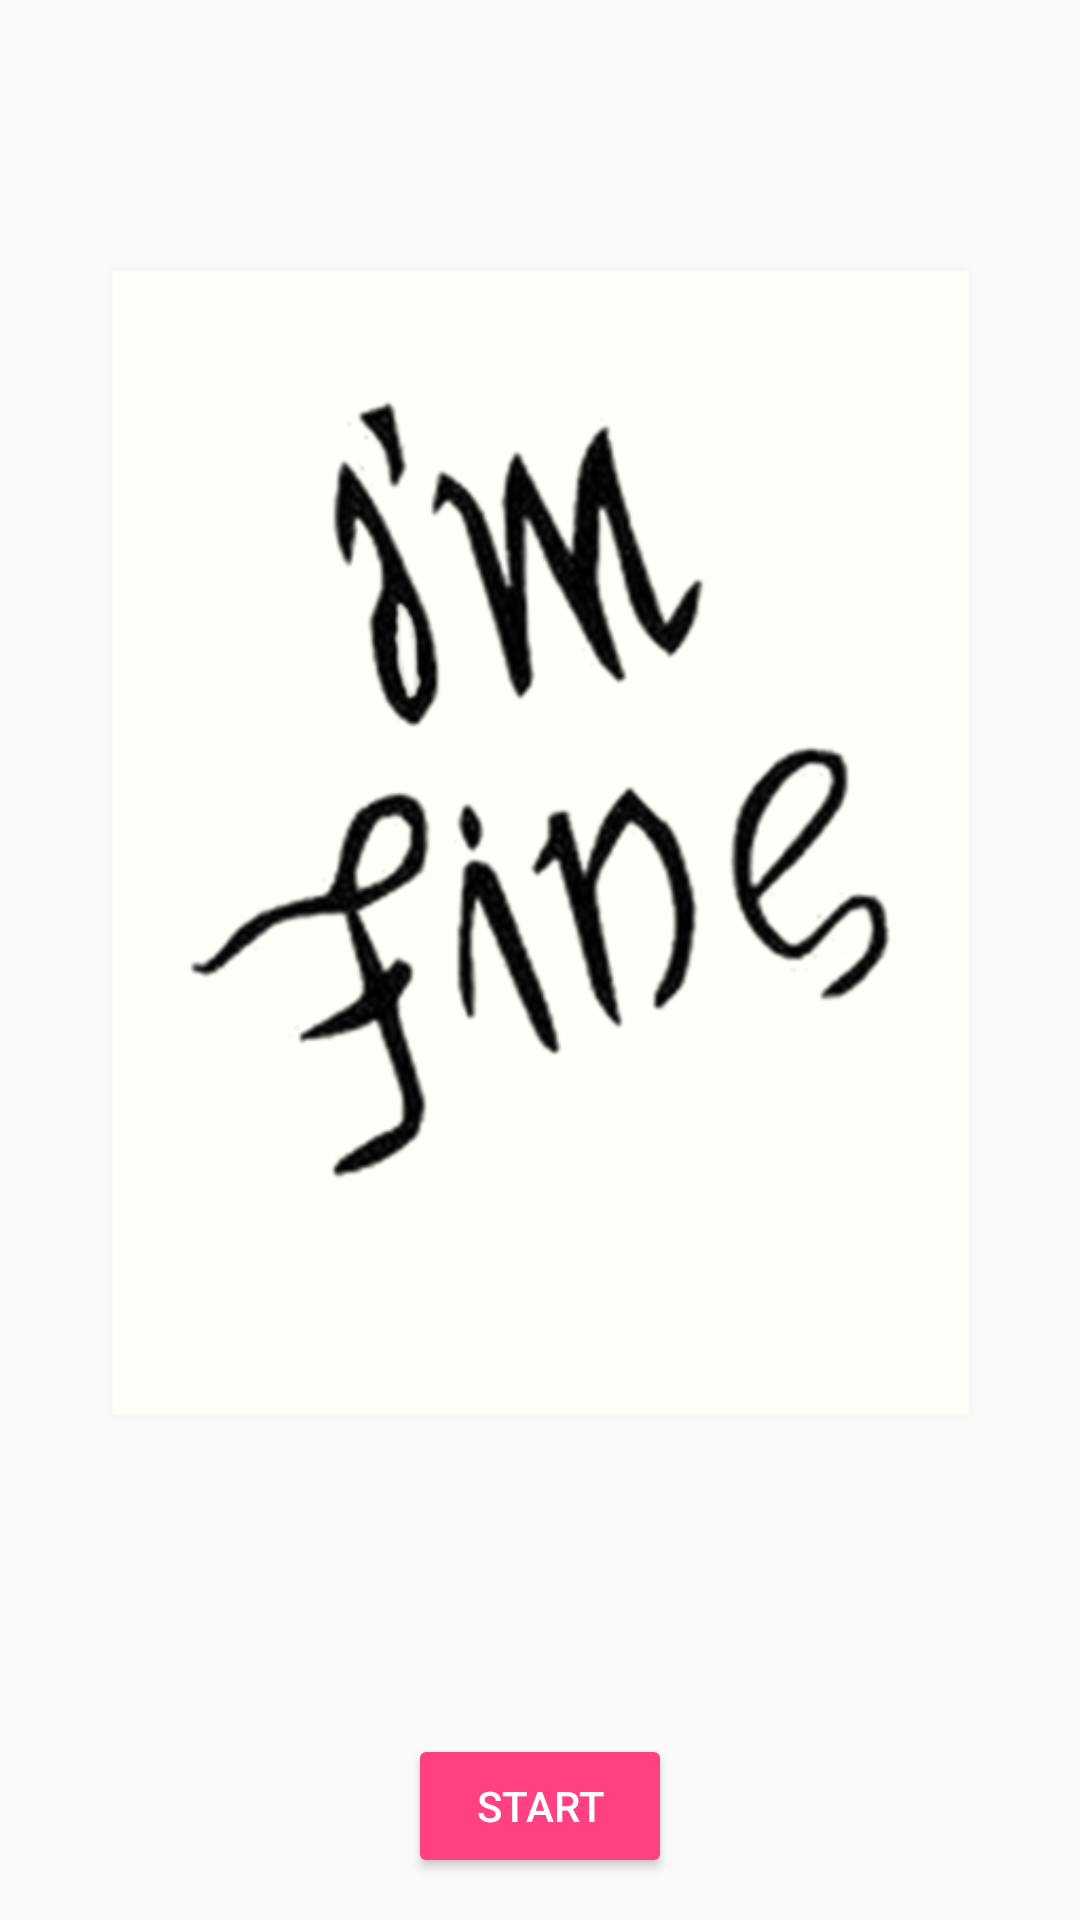

Android layout source for this screen:
<!-- AndroidManifest.xml: application theme AppTheme -->
<!-- res/layout/activity_main.xml -->
<?xml version="1.0" encoding="utf-8"?>
<android.support.constraint.ConstraintLayout xmlns:android="http://schemas.android.com/apk/res/android"
    xmlns:app="http://schemas.android.com/apk/res-auto"
    xmlns:tools="http://schemas.android.com/tools"
    android:layout_width="match_parent"
    android:layout_height="match_parent"
    tools:context=".MainActivity">

    <Button
        android:id="@+id/button3"
        android:layout_width="wrap_content"
        android:layout_height="wrap_content"
        android:layout_marginTop="24dp"
        style="@style/Widget.AppCompat.Button.Colored"
        android:onClick="onClickStart"
        android:text="@string/start"
        app:layout_constraintEnd_toEndOf="parent"
        app:layout_constraintStart_toStartOf="parent"
        app:layout_constraintTop_toBottomOf="@+id/imageView3" />

    <ImageView
        android:id="@+id/imageView3"
        android:layout_width="291dp"
        android:layout_height="546dp"
        android:layout_marginBottom="8dp"
        android:layout_marginEnd="8dp"
        android:layout_marginStart="8dp"
        android:layout_marginTop="8dp"
        app:layout_constraintEnd_toEndOf="parent"
        app:layout_constraintStart_toStartOf="parent"
        app:layout_constraintTop_toTopOf="parent"
        app:srcCompat="@drawable/imfine" />
</android.support.constraint.ConstraintLayout>
<!-- resources referenced by this layout -->
<resources>
  <!-- drawable imfine: png bitmap (drawable, 82261 bytes) -->
  <string name="start">Start</string>
  <style name="AppTheme" parent="Theme.AppCompat.Light.NoActionBar">
          
          <item name="colorPrimary">@color/colorPrimary</item>
          <item name="colorPrimaryDark">@color/colorPrimaryDark</item>
          <item name="colorAccent">@color/colorAccent</item>
      </style>
  <color name="colorPrimary">#3F51B5</color>
  <color name="colorPrimaryDark">#303F9F</color>
  <color name="colorAccent">#FF4081</color>
</resources>
